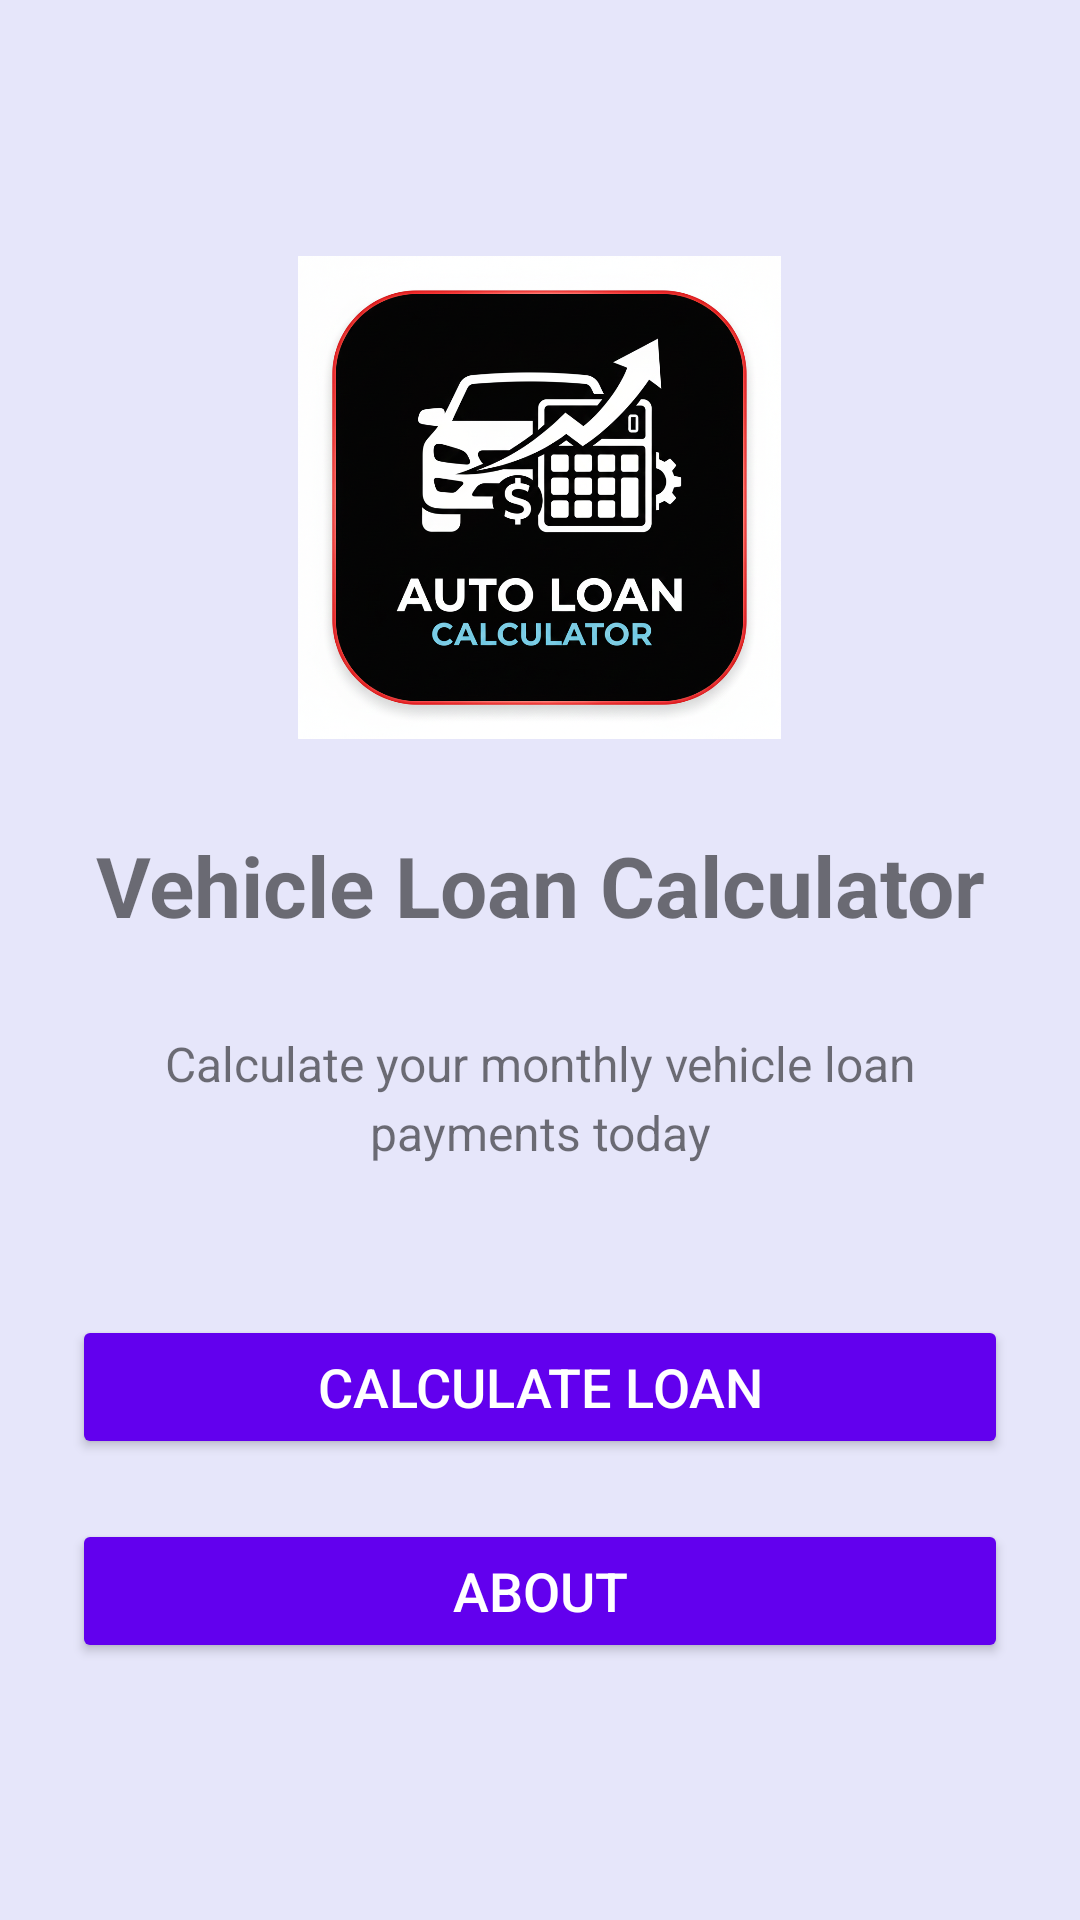

Produce the Android XML layout that renders to this screen, including the resource entries it uses.
<!-- AndroidManifest.xml: application theme Theme.VehicleLoanCalculator -->
<!-- res/layout/activity_home.xml -->
<?xml version="1.0" encoding="utf-8"?>
<LinearLayout xmlns:android="http://schemas.android.com/apk/res/android"
    xmlns:tools="http://schemas.android.com/tools"
    android:layout_width="match_parent"
    android:layout_height="match_parent"
    android:orientation="vertical"
    android:gravity="center"
    android:padding="24dp"
    android:background="@color/homepage_purple">

    

    
    <ImageView
        android:layout_width="171dp"
        android:layout_height="161dp"
        android:layout_marginBottom="30dp"
        android:src="@drawable/gemini_generated_image_ja30uvja30uvja30"
        tools:ignore="ContentDescription" />

    <TextView
        android:layout_width="wrap_content"
        android:layout_height="wrap_content"
        android:text="@string/vehicle_loan_calculator"
        android:textSize="28sp"
        android:textStyle="bold"
        android:gravity="center"
        android:layout_marginBottom="30dp" />

    
    <TextView
        android:layout_width="match_parent"
        android:layout_height="wrap_content"
        android:text="Calculate your monthly vehicle loan payments today"
        android:textSize="16sp"
        android:lineSpacingExtra="4sp"
        android:gravity="center"
        android:layout_marginBottom="50dp"
        tools:ignore="HardcodedText" />

    
    <Button
        android:id="@+id/btnGoToCalculate"
        android:layout_width="match_parent"
        android:layout_height="wrap_content"
        android:text="@string/calculate_loan"
        android:textSize="18sp"
        android:layout_marginBottom="20dp"
        android:backgroundTint="@color/purple_500"
        android:textColor="@color/white" />

    
    <Button
        android:id="@+id/btnGoToAbout"
        android:layout_width="match_parent"
        android:layout_height="wrap_content"
        android:text="About"
        android:textSize="18sp"
        android:backgroundTint="@color/purple_500"
        android:textColor="@color/white"
        tools:ignore="HardcodedText" />

</LinearLayout>
<!-- resources referenced by this layout -->
<resources>
  <color name="homepage_purple">#FFE6E6FA</color>
  <color name="purple_500">#FF6200EE</color>
  <color name="white">#FFFFFFFF</color>
  <!-- drawable gemini_generated_image_ja30uvja30uvja30: png bitmap (drawable, 849054 bytes) -->
  <string name="calculate_loan">Calculate Loan</string>
  <string name="vehicle_loan_calculator">Vehicle Loan Calculator</string>
  <style name="Theme.VehicleLoanCalculator" parent="Theme.AppCompat.Light.DarkActionBar">
          <item name="colorPrimary">@color/purple_500</item>
          <item name="colorPrimaryDark">@color/purple_700</item>
          <item name="colorAccent">@color/orange</item>
      </style>
  <color name="purple_700">#FF3700B3</color>
  <color name="orange">#FFFF9800</color>
</resources>
